The GitHub repository AI-Green-Engineering/ringvorlesung-waelzlager contains a labelled image folder "images" with 3 categories: baseline, inner race fault, outer race fault. Examples follow, each with its label.

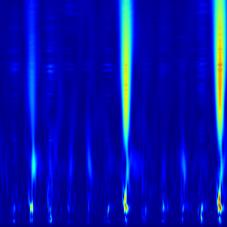
Label: inner race fault

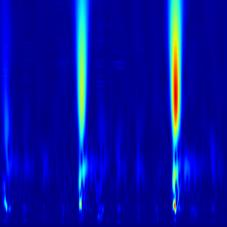
Label: inner race fault

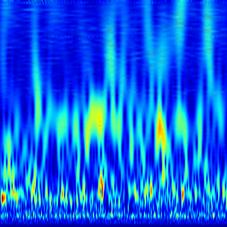
Label: baseline

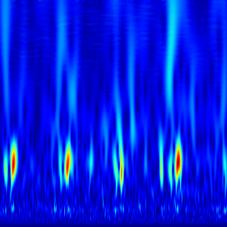
Label: outer race fault

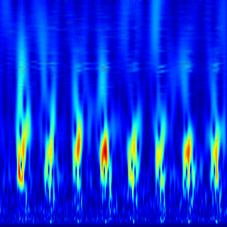
Label: outer race fault

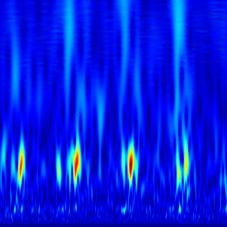
Label: outer race fault
